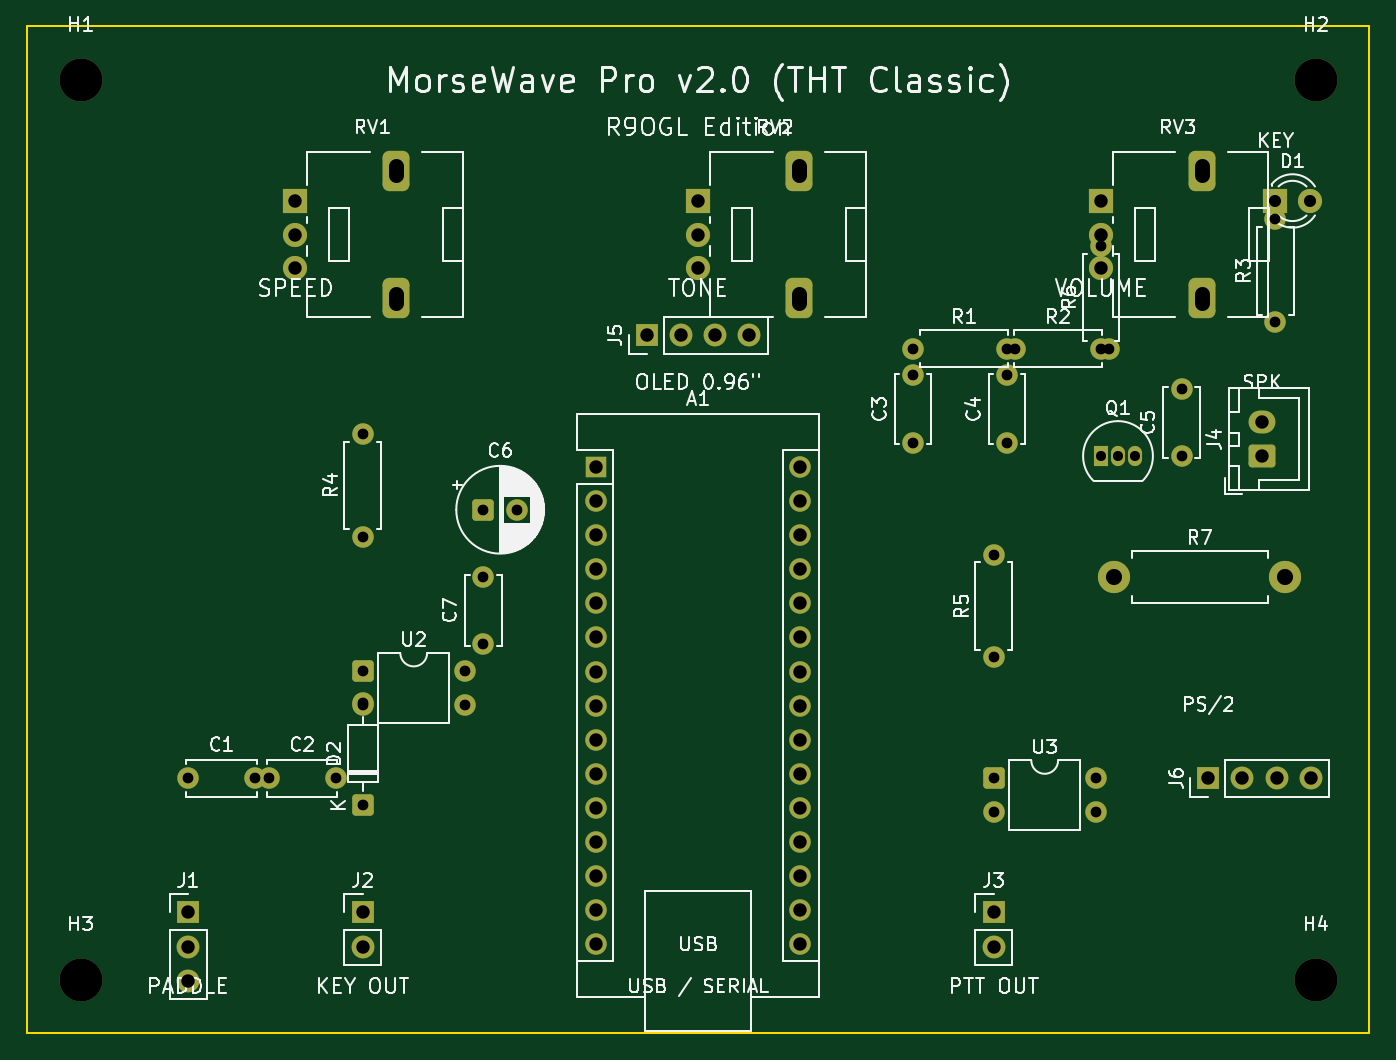
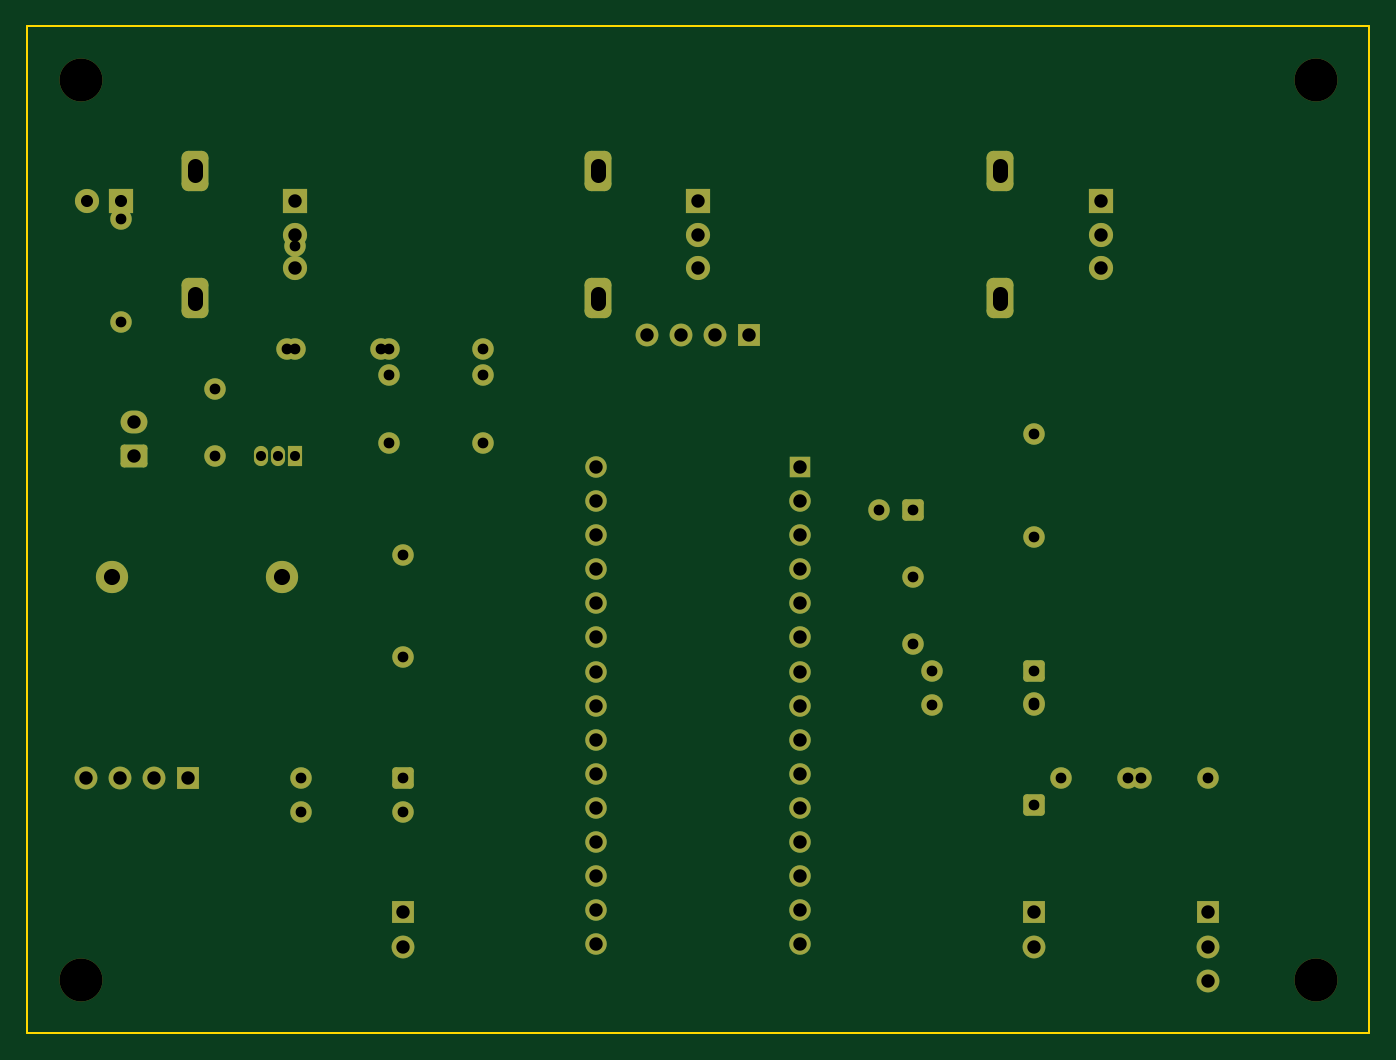
Circuit board: 10 layer files. Board 100.0 x 75.0 mm.
- bottom_copper: MorseWave_Pro-B_Cu.gbl (8559 bytes)
- bottom_mask: MorseWave_Pro-B_Mask.gbs (5110 bytes)
- paste: MorseWave_Pro-B_Paste.gbp (458 bytes)
- bottom_silk: MorseWave_Pro-B_Silkscreen.gbo (459 bytes)
- outline: MorseWave_Pro-Edge_Cuts.gm1 (624 bytes)
- top_copper: MorseWave_Pro-F_Cu.gtl (8559 bytes)
- top_mask: MorseWave_Pro-F_Mask.gts (5110 bytes)
- paste: MorseWave_Pro-F_Paste.gtp (458 bytes)
- top_silk: MorseWave_Pro-F_Silkscreen.gto (92653 bytes)
- drill: MorseWave_Pro.drl (2187 bytes)

=== bottom_copper: MorseWave_Pro-B_Cu.gbl (8559 bytes, source omitted) ===
=== bottom_mask: MorseWave_Pro-B_Mask.gbs ===
%TF.GenerationSoftware,KiCad,Pcbnew,10.0.7*%
%TF.CreationDate,2026-10-18T01:55:30+07:00*%
%TF.ProjectId,MorseWave_Pro,4d6f7273-6557-4617-9665-5f50726f2e6b,rev?*%
%TF.SameCoordinates,Original*%
%TF.FileFunction,Soldermask,Bot*%
%TF.FilePolarity,Negative*%
%FSLAX46Y46*%
G04 Gerber Fmt 4.6, Leading zero omitted, Abs format (unit mm)*
G04 Created by KiCad (PCBNEW 10.0.7) date 2026-10-18 01:55:30*
%MOMM*%
%LPD*%
G01*
G04 APERTURE LIST*
G04 Aperture macros list*
%AMRoundRect*
0 Rectangle with rounded corners*
0 $1 Rounding radius*
0 $2 $3 $4 $5 $6 $7 $8 $9 X,Y pos of 4 corners*
0 Add a 4 corners polygon primitive as box body*
4,1,4,$2,$3,$4,$5,$6,$7,$8,$9,$2,$3,0*
0 Add four circle primitives for the rounded corners*
1,1,$1+$1,$2,$3*
1,1,$1+$1,$4,$5*
1,1,$1+$1,$6,$7*
1,1,$1+$1,$8,$9*
0 Add four rect primitives between the rounded corners*
20,1,$1+$1,$2,$3,$4,$5,0*
20,1,$1+$1,$4,$5,$6,$7,0*
20,1,$1+$1,$6,$7,$8,$9,0*
20,1,$1+$1,$8,$9,$2,$3,0*%
G04 Aperture macros list end*
%ADD10C,3.200000*%
%ADD11C,2.400000*%
%ADD12R,1.800000X1.800000*%
%ADD13C,1.800000*%
%ADD14RoundRect,0.500000X-0.500000X-1.000000X0.500000X-1.000000X0.500000X1.000000X-0.500000X1.000000X0*%
%ADD15R,1.700000X1.700000*%
%ADD16C,1.700000*%
%ADD17C,1.600000*%
%ADD18RoundRect,0.250000X-0.550000X-0.550000X0.550000X-0.550000X0.550000X0.550000X-0.550000X0.550000X0*%
%ADD19R,1.600000X1.600000*%
%ADD20O,1.600000X1.600000*%
%ADD21RoundRect,0.250000X0.750000X-0.600000X0.750000X0.600000X-0.750000X0.600000X-0.750000X-0.600000X0*%
%ADD22O,2.000000X1.700000*%
%ADD23RoundRect,0.250000X0.550000X-0.550000X0.550000X0.550000X-0.550000X0.550000X-0.550000X-0.550000X0*%
%ADD24R,1.050000X1.500000*%
%ADD25O,1.050000X1.500000*%
G04 APERTURE END LIST*
D10*
%TO.C,H2*%
X96000000Y-4000000D03*
%TD*%
%TO.C,H4*%
X96000000Y-71000000D03*
%TD*%
D11*
%TO.C,R7*%
X81000000Y-41000000D03*
X93700000Y-41000000D03*
%TD*%
D12*
%TO.C,RV2*%
X50000000Y-13000000D03*
D13*
X50000000Y-15500000D03*
X50000000Y-18000000D03*
D14*
X57500000Y-10750000D03*
X57500000Y-20250000D03*
%TD*%
D15*
%TO.C,J6*%
X88000000Y-56000000D03*
D16*
X90540000Y-56000000D03*
X93080000Y-56000000D03*
X95620000Y-56000000D03*
%TD*%
D17*
%TO.C,R5*%
X72000000Y-47000000D03*
X72000000Y-39380000D03*
%TD*%
%TO.C,R2*%
X73000000Y-24000000D03*
X80620000Y-24000000D03*
%TD*%
%TO.C,R6*%
X80000000Y-24000000D03*
X80000000Y-16380000D03*
%TD*%
%TO.C,C7*%
X34000000Y-46000000D03*
X34000000Y-41000000D03*
%TD*%
%TO.C,R3*%
X93000000Y-22000000D03*
X93000000Y-14380000D03*
%TD*%
D10*
%TO.C,H1*%
X4000000Y-4000000D03*
%TD*%
D17*
%TO.C,C3*%
X66000000Y-31000000D03*
X66000000Y-26000000D03*
%TD*%
D15*
%TO.C,J3*%
X72000000Y-66000000D03*
D16*
X72000000Y-68540000D03*
%TD*%
D18*
%TO.C,U3*%
X72000000Y-56000000D03*
D17*
X72000000Y-58540000D03*
X79620000Y-58540000D03*
X79620000Y-56000000D03*
%TD*%
%TO.C,C4*%
X73000000Y-31000000D03*
X73000000Y-26000000D03*
%TD*%
D18*
%TO.C,U2*%
X25000000Y-48000000D03*
D17*
X25000000Y-50540000D03*
X32620000Y-50540000D03*
X32620000Y-48000000D03*
%TD*%
D10*
%TO.C,H3*%
X4000000Y-71000000D03*
%TD*%
D19*
%TO.C,A1*%
X42380000Y-32810000D03*
D20*
X42380000Y-35350000D03*
X42380000Y-37890000D03*
X42380000Y-40430000D03*
X42380000Y-42970000D03*
X42380000Y-45510000D03*
X42380000Y-48050000D03*
X42380000Y-50590000D03*
X42380000Y-53130000D03*
X42380000Y-55670000D03*
X42380000Y-58210000D03*
X42380000Y-60750000D03*
X42380000Y-63290000D03*
X42380000Y-65830000D03*
X42380000Y-68370000D03*
X57620000Y-68370000D03*
X57620000Y-65830000D03*
X57620000Y-63290000D03*
X57620000Y-60750000D03*
X57620000Y-58210000D03*
X57620000Y-55670000D03*
X57620000Y-53130000D03*
X57620000Y-50590000D03*
X57620000Y-48050000D03*
X57620000Y-45510000D03*
X57620000Y-42970000D03*
X57620000Y-40430000D03*
X57620000Y-37890000D03*
X57620000Y-35350000D03*
X57620000Y-32810000D03*
%TD*%
D17*
%TO.C,R1*%
X66000000Y-24000000D03*
X73620000Y-24000000D03*
%TD*%
D15*
%TO.C,J1*%
X12000000Y-66000000D03*
D16*
X12000000Y-68540000D03*
X12000000Y-71080000D03*
%TD*%
D12*
%TO.C,RV3*%
X80000000Y-13000000D03*
D13*
X80000000Y-15500000D03*
X80000000Y-18000000D03*
D14*
X87500000Y-10750000D03*
X87500000Y-20250000D03*
%TD*%
D17*
%TO.C,C1*%
X12000000Y-56000000D03*
X17000000Y-56000000D03*
%TD*%
%TO.C,C5*%
X86000000Y-32000000D03*
X86000000Y-27000000D03*
%TD*%
D21*
%TO.C,J4*%
X92000000Y-32000000D03*
D22*
X92000000Y-29500000D03*
%TD*%
D18*
%TO.C,C6*%
X34000000Y-36000000D03*
D17*
X36500000Y-36000000D03*
%TD*%
%TO.C,C2*%
X18000000Y-56000000D03*
X23000000Y-56000000D03*
%TD*%
D12*
%TO.C,D1*%
X93000000Y-13000000D03*
D13*
X95540000Y-13000000D03*
%TD*%
D12*
%TO.C,RV1*%
X20000000Y-13000000D03*
D13*
X20000000Y-15500000D03*
X20000000Y-18000000D03*
D14*
X27500000Y-10750000D03*
X27500000Y-20250000D03*
%TD*%
D23*
%TO.C,D2*%
X25000000Y-58000000D03*
D17*
X25000000Y-50380000D03*
%TD*%
%TO.C,R4*%
X25000000Y-38000000D03*
X25000000Y-30380000D03*
%TD*%
D15*
%TO.C,J5*%
X46190000Y-23000000D03*
D16*
X48730000Y-23000000D03*
X51270000Y-23000000D03*
X53810000Y-23000000D03*
%TD*%
D24*
%TO.C,Q1*%
X80000000Y-32000000D03*
D25*
X81270000Y-32000000D03*
X82540000Y-32000000D03*
%TD*%
D15*
%TO.C,J2*%
X25000000Y-66000000D03*
D16*
X25000000Y-68540000D03*
%TD*%
M02*

=== paste: MorseWave_Pro-B_Paste.gbp ===
%TF.GenerationSoftware,KiCad,Pcbnew,10.0.7*%
%TF.CreationDate,2026-10-18T01:55:30+07:00*%
%TF.ProjectId,MorseWave_Pro,4d6f7273-6557-4617-9665-5f50726f2e6b,rev?*%
%TF.SameCoordinates,Original*%
%TF.FileFunction,Paste,Bot*%
%TF.FilePolarity,Positive*%
%FSLAX46Y46*%
G04 Gerber Fmt 4.6, Leading zero omitted, Abs format (unit mm)*
G04 Created by KiCad (PCBNEW 10.0.7) date 2026-10-18 01:55:30*
%MOMM*%
%LPD*%
G01*
G04 APERTURE LIST*
G04 APERTURE END LIST*
M02*

=== bottom_silk: MorseWave_Pro-B_Silkscreen.gbo ===
%TF.GenerationSoftware,KiCad,Pcbnew,10.0.7*%
%TF.CreationDate,2026-10-18T01:55:30+07:00*%
%TF.ProjectId,MorseWave_Pro,4d6f7273-6557-4617-9665-5f50726f2e6b,rev?*%
%TF.SameCoordinates,Original*%
%TF.FileFunction,Legend,Bot*%
%TF.FilePolarity,Positive*%
%FSLAX46Y46*%
G04 Gerber Fmt 4.6, Leading zero omitted, Abs format (unit mm)*
G04 Created by KiCad (PCBNEW 10.0.7) date 2026-10-18 01:55:30*
%MOMM*%
%LPD*%
G01*
G04 APERTURE LIST*
G04 APERTURE END LIST*
M02*

=== outline: MorseWave_Pro-Edge_Cuts.gm1 ===
%TF.GenerationSoftware,KiCad,Pcbnew,10.0.7*%
%TF.CreationDate,2026-10-18T01:55:30+07:00*%
%TF.ProjectId,MorseWave_Pro,4d6f7273-6557-4617-9665-5f50726f2e6b,rev?*%
%TF.SameCoordinates,Original*%
%TF.FileFunction,Profile,NP*%
%FSLAX46Y46*%
G04 Gerber Fmt 4.6, Leading zero omitted, Abs format (unit mm)*
G04 Created by KiCad (PCBNEW 10.0.7) date 2026-10-18 01:55:30*
%MOMM*%
%LPD*%
G01*
G04 APERTURE LIST*
%TA.AperFunction,Profile*%
%ADD10C,0.150000*%
%TD*%
G04 APERTURE END LIST*
D10*
X0Y0D02*
X100000000Y0D01*
X0Y-75000000D02*
X0Y0D01*
X100000000Y0D02*
X100000000Y-75000000D01*
X100000000Y-75000000D02*
X0Y-75000000D01*
M02*

=== top_copper: MorseWave_Pro-F_Cu.gtl (8559 bytes, source omitted) ===
=== top_mask: MorseWave_Pro-F_Mask.gts ===
%TF.GenerationSoftware,KiCad,Pcbnew,10.0.7*%
%TF.CreationDate,2026-10-18T01:55:30+07:00*%
%TF.ProjectId,MorseWave_Pro,4d6f7273-6557-4617-9665-5f50726f2e6b,rev?*%
%TF.SameCoordinates,Original*%
%TF.FileFunction,Soldermask,Top*%
%TF.FilePolarity,Negative*%
%FSLAX46Y46*%
G04 Gerber Fmt 4.6, Leading zero omitted, Abs format (unit mm)*
G04 Created by KiCad (PCBNEW 10.0.7) date 2026-10-18 01:55:30*
%MOMM*%
%LPD*%
G01*
G04 APERTURE LIST*
G04 Aperture macros list*
%AMRoundRect*
0 Rectangle with rounded corners*
0 $1 Rounding radius*
0 $2 $3 $4 $5 $6 $7 $8 $9 X,Y pos of 4 corners*
0 Add a 4 corners polygon primitive as box body*
4,1,4,$2,$3,$4,$5,$6,$7,$8,$9,$2,$3,0*
0 Add four circle primitives for the rounded corners*
1,1,$1+$1,$2,$3*
1,1,$1+$1,$4,$5*
1,1,$1+$1,$6,$7*
1,1,$1+$1,$8,$9*
0 Add four rect primitives between the rounded corners*
20,1,$1+$1,$2,$3,$4,$5,0*
20,1,$1+$1,$4,$5,$6,$7,0*
20,1,$1+$1,$6,$7,$8,$9,0*
20,1,$1+$1,$8,$9,$2,$3,0*%
G04 Aperture macros list end*
%ADD10C,3.200000*%
%ADD11C,2.400000*%
%ADD12R,1.800000X1.800000*%
%ADD13C,1.800000*%
%ADD14RoundRect,0.500000X-0.500000X-1.000000X0.500000X-1.000000X0.500000X1.000000X-0.500000X1.000000X0*%
%ADD15R,1.700000X1.700000*%
%ADD16C,1.700000*%
%ADD17C,1.600000*%
%ADD18RoundRect,0.250000X-0.550000X-0.550000X0.550000X-0.550000X0.550000X0.550000X-0.550000X0.550000X0*%
%ADD19R,1.600000X1.600000*%
%ADD20O,1.600000X1.600000*%
%ADD21RoundRect,0.250000X0.750000X-0.600000X0.750000X0.600000X-0.750000X0.600000X-0.750000X-0.600000X0*%
%ADD22O,2.000000X1.700000*%
%ADD23RoundRect,0.250000X0.550000X-0.550000X0.550000X0.550000X-0.550000X0.550000X-0.550000X-0.550000X0*%
%ADD24R,1.050000X1.500000*%
%ADD25O,1.050000X1.500000*%
G04 APERTURE END LIST*
D10*
%TO.C,H2*%
X96000000Y-4000000D03*
%TD*%
%TO.C,H4*%
X96000000Y-71000000D03*
%TD*%
D11*
%TO.C,R7*%
X81000000Y-41000000D03*
X93700000Y-41000000D03*
%TD*%
D12*
%TO.C,RV2*%
X50000000Y-13000000D03*
D13*
X50000000Y-15500000D03*
X50000000Y-18000000D03*
D14*
X57500000Y-10750000D03*
X57500000Y-20250000D03*
%TD*%
D15*
%TO.C,J6*%
X88000000Y-56000000D03*
D16*
X90540000Y-56000000D03*
X93080000Y-56000000D03*
X95620000Y-56000000D03*
%TD*%
D17*
%TO.C,R5*%
X72000000Y-47000000D03*
X72000000Y-39380000D03*
%TD*%
%TO.C,R2*%
X73000000Y-24000000D03*
X80620000Y-24000000D03*
%TD*%
%TO.C,R6*%
X80000000Y-24000000D03*
X80000000Y-16380000D03*
%TD*%
%TO.C,C7*%
X34000000Y-46000000D03*
X34000000Y-41000000D03*
%TD*%
%TO.C,R3*%
X93000000Y-22000000D03*
X93000000Y-14380000D03*
%TD*%
D10*
%TO.C,H1*%
X4000000Y-4000000D03*
%TD*%
D17*
%TO.C,C3*%
X66000000Y-31000000D03*
X66000000Y-26000000D03*
%TD*%
D15*
%TO.C,J3*%
X72000000Y-66000000D03*
D16*
X72000000Y-68540000D03*
%TD*%
D18*
%TO.C,U3*%
X72000000Y-56000000D03*
D17*
X72000000Y-58540000D03*
X79620000Y-58540000D03*
X79620000Y-56000000D03*
%TD*%
%TO.C,C4*%
X73000000Y-31000000D03*
X73000000Y-26000000D03*
%TD*%
D18*
%TO.C,U2*%
X25000000Y-48000000D03*
D17*
X25000000Y-50540000D03*
X32620000Y-50540000D03*
X32620000Y-48000000D03*
%TD*%
D10*
%TO.C,H3*%
X4000000Y-71000000D03*
%TD*%
D19*
%TO.C,A1*%
X42380000Y-32810000D03*
D20*
X42380000Y-35350000D03*
X42380000Y-37890000D03*
X42380000Y-40430000D03*
X42380000Y-42970000D03*
X42380000Y-45510000D03*
X42380000Y-48050000D03*
X42380000Y-50590000D03*
X42380000Y-53130000D03*
X42380000Y-55670000D03*
X42380000Y-58210000D03*
X42380000Y-60750000D03*
X42380000Y-63290000D03*
X42380000Y-65830000D03*
X42380000Y-68370000D03*
X57620000Y-68370000D03*
X57620000Y-65830000D03*
X57620000Y-63290000D03*
X57620000Y-60750000D03*
X57620000Y-58210000D03*
X57620000Y-55670000D03*
X57620000Y-53130000D03*
X57620000Y-50590000D03*
X57620000Y-48050000D03*
X57620000Y-45510000D03*
X57620000Y-42970000D03*
X57620000Y-40430000D03*
X57620000Y-37890000D03*
X57620000Y-35350000D03*
X57620000Y-32810000D03*
%TD*%
D17*
%TO.C,R1*%
X66000000Y-24000000D03*
X73620000Y-24000000D03*
%TD*%
D15*
%TO.C,J1*%
X12000000Y-66000000D03*
D16*
X12000000Y-68540000D03*
X12000000Y-71080000D03*
%TD*%
D12*
%TO.C,RV3*%
X80000000Y-13000000D03*
D13*
X80000000Y-15500000D03*
X80000000Y-18000000D03*
D14*
X87500000Y-10750000D03*
X87500000Y-20250000D03*
%TD*%
D17*
%TO.C,C1*%
X12000000Y-56000000D03*
X17000000Y-56000000D03*
%TD*%
%TO.C,C5*%
X86000000Y-32000000D03*
X86000000Y-27000000D03*
%TD*%
D21*
%TO.C,J4*%
X92000000Y-32000000D03*
D22*
X92000000Y-29500000D03*
%TD*%
D18*
%TO.C,C6*%
X34000000Y-36000000D03*
D17*
X36500000Y-36000000D03*
%TD*%
%TO.C,C2*%
X18000000Y-56000000D03*
X23000000Y-56000000D03*
%TD*%
D12*
%TO.C,D1*%
X93000000Y-13000000D03*
D13*
X95540000Y-13000000D03*
%TD*%
D12*
%TO.C,RV1*%
X20000000Y-13000000D03*
D13*
X20000000Y-15500000D03*
X20000000Y-18000000D03*
D14*
X27500000Y-10750000D03*
X27500000Y-20250000D03*
%TD*%
D23*
%TO.C,D2*%
X25000000Y-58000000D03*
D17*
X25000000Y-50380000D03*
%TD*%
%TO.C,R4*%
X25000000Y-38000000D03*
X25000000Y-30380000D03*
%TD*%
D15*
%TO.C,J5*%
X46190000Y-23000000D03*
D16*
X48730000Y-23000000D03*
X51270000Y-23000000D03*
X53810000Y-23000000D03*
%TD*%
D24*
%TO.C,Q1*%
X80000000Y-32000000D03*
D25*
X81270000Y-32000000D03*
X82540000Y-32000000D03*
%TD*%
D15*
%TO.C,J2*%
X25000000Y-66000000D03*
D16*
X25000000Y-68540000D03*
%TD*%
M02*

=== paste: MorseWave_Pro-F_Paste.gtp ===
%TF.GenerationSoftware,KiCad,Pcbnew,10.0.7*%
%TF.CreationDate,2026-10-18T01:55:30+07:00*%
%TF.ProjectId,MorseWave_Pro,4d6f7273-6557-4617-9665-5f50726f2e6b,rev?*%
%TF.SameCoordinates,Original*%
%TF.FileFunction,Paste,Top*%
%TF.FilePolarity,Positive*%
%FSLAX46Y46*%
G04 Gerber Fmt 4.6, Leading zero omitted, Abs format (unit mm)*
G04 Created by KiCad (PCBNEW 10.0.7) date 2026-10-18 01:55:30*
%MOMM*%
%LPD*%
G01*
G04 APERTURE LIST*
G04 APERTURE END LIST*
M02*

=== top_silk: MorseWave_Pro-F_Silkscreen.gto (92653 bytes, source omitted) ===
=== drill: MorseWave_Pro.drl ===
M48
; DRILL file KiCad 10.0.7 date 2026-10-18T01:55:31
; FORMAT={-:-/ absolute / metric / decimal}
; #@! TF.CreationDate,2026-10-18T01:55:31+07:00
; #@! TF.GenerationSoftware,Kicad,Pcbnew,10.0.7
; #@! TF.FileFunction,MixedPlating,1,2
FMAT,2
METRIC
; #@! TA.AperFunction,Plated,PTH,ComponentDrill
T1C0.750
; #@! TA.AperFunction,Plated,PTH,ComponentDrill
T2C0.800
; #@! TA.AperFunction,Plated,PTH,ComponentDrill
T3C0.900
; #@! TA.AperFunction,Plated,PTH,ComponentDrill
T4C1.000
; #@! TA.AperFunction,Plated,PTH,ComponentDrill
T5C1.100
; #@! TA.AperFunction,Plated,PTH,ComponentDrill
T6C1.200
; #@! TA.AperFunction,NonPlated,NPTH,ComponentDrill
T7C3.200
%
G90
G05
T1
X80.0Y-32.0
X81.27Y-32.0
X82.54Y-32.0
T2
X12.0Y-56.0
X17.0Y-56.0
X18.0Y-56.0
X23.0Y-56.0
X25.0Y-30.38
X25.0Y-38.0
X25.0Y-48.0
X25.0Y-50.38
X25.0Y-50.54
X25.0Y-58.0
X32.62Y-48.0
X32.62Y-50.54
X34.0Y-36.0
X34.0Y-41.0
X34.0Y-46.0
X36.5Y-36.0
X66.0Y-24.0
X66.0Y-26.0
X66.0Y-31.0
X72.0Y-39.38
X72.0Y-47.0
X72.0Y-56.0
X72.0Y-58.54
X73.0Y-24.0
X73.0Y-26.0
X73.0Y-31.0
X73.62Y-24.0
X79.62Y-56.0
X79.62Y-58.54
X80.0Y-16.38
X80.0Y-24.0
X80.62Y-24.0
X86.0Y-27.0
X86.0Y-32.0
X93.0Y-14.38
X93.0Y-22.0
T3
X93.0Y-13.0
X95.54Y-13.0
T4
X12.0Y-66.0
X12.0Y-68.54
X12.0Y-71.08
X20.0Y-13.0
X20.0Y-15.5
X20.0Y-18.0
X25.0Y-66.0
X25.0Y-68.54
X42.38Y-32.81
X42.38Y-35.35
X42.38Y-37.89
X42.38Y-40.43
X42.38Y-42.97
X42.38Y-45.51
X42.38Y-48.05
X42.38Y-50.59
X42.38Y-53.13
X42.38Y-55.67
X42.38Y-58.21
X42.38Y-60.75
X42.38Y-63.29
X42.38Y-65.83
X42.38Y-68.37
X46.19Y-23.0
X48.73Y-23.0
X50.0Y-13.0
X50.0Y-15.5
X50.0Y-18.0
X51.27Y-23.0
X53.81Y-23.0
X57.62Y-32.81
X57.62Y-35.35
X57.62Y-37.89
X57.62Y-40.43
X57.62Y-42.97
X57.62Y-45.51
X57.62Y-48.05
X57.62Y-50.59
X57.62Y-53.13
X57.62Y-55.67
X57.62Y-58.21
X57.62Y-60.75
X57.62Y-63.29
X57.62Y-65.83
X57.62Y-68.37
X72.0Y-66.0
X72.0Y-68.54
X80.0Y-13.0
X80.0Y-15.5
X80.0Y-18.0
X88.0Y-56.0
X90.54Y-56.0
X92.0Y-29.5
X92.0Y-32.0
X93.08Y-56.0
X95.62Y-56.0
T6
X81.0Y-41.0
X93.7Y-41.0
T7
X4.0Y-4.0
X4.0Y-71.0
X96.0Y-4.0
X96.0Y-71.0
T5
X27.5Y-10.4G85X27.5Y-11.1
G05
X27.5Y-19.9G85X27.5Y-20.6
G05
X57.5Y-10.4G85X57.5Y-11.1
G05
X57.5Y-19.9G85X57.5Y-20.6
G05
X87.5Y-10.4G85X87.5Y-11.1
G05
X87.5Y-19.9G85X87.5Y-20.6
G05
M30
